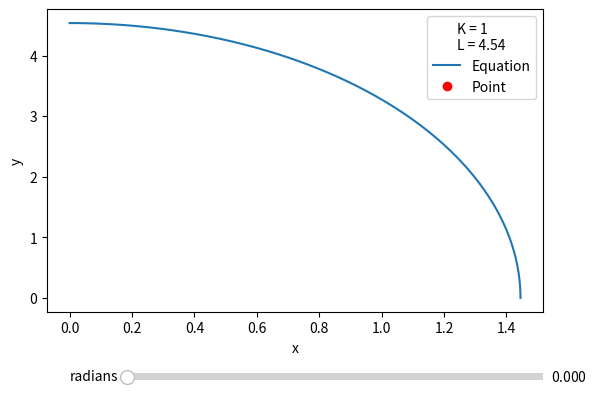

This chart was generated by the following Python code:
import numpy as np
import matplotlib.pyplot as plt
from matplotlib.widgets import Slider
import matplotlib.pyplot as plt
import numpy as np

angle = np.linspace(0, np.pi, 1000)  # Generate x values

K = 1
L = 2.27*2 #cm
R = L/(2*np.pi)
# R = L/2

# Define the equation
def x_equation(angle):
    return (2*R) * np.sin(angle/2)  # Example equation, you can replace it with your own

def y_equation(angle):
    return (L) * np.cos(angle/2)  # Example equation, you can replace it with your own

# Create a figure and axes
fig, ax = plt.subplots()
plt.subplots_adjust(bottom=0.25)  # Adjust the bottom margin to make room for the slider

# Plot the graph
line, = ax.plot(x_equation(angle), y_equation(angle), label='Equation')
point, = ax.plot([], [], 'ro', label='Point')

# Slider position and size
slider_ax = plt.axes([0.25, 0.1, 0.65, 0.03])

# Create the slider
slider = Slider(slider_ax, 'radians', 0, 2*np.pi, valinit=0)

# Update the plot when the slider value changes
def update(val):
    a_value = slider.val
    x_value = x_equation(a_value)
    y_value = y_equation(a_value)

    point.set_data(x_value, y_value)
    plt.title('angle = {:.2f}'.format(a_value))
    fig.canvas.draw_idle()

slider.on_changed(update)

# Set labels and legend
ax.set_xlabel('x')
ax.set_ylabel('y')

# Add a legend for K and L values
legend_text = 'K = {}\nL = {}'.format(K, L)
ax.legend([line, point], ['Equation', 'Point'], loc='upper right', title=legend_text)

plt.show()
